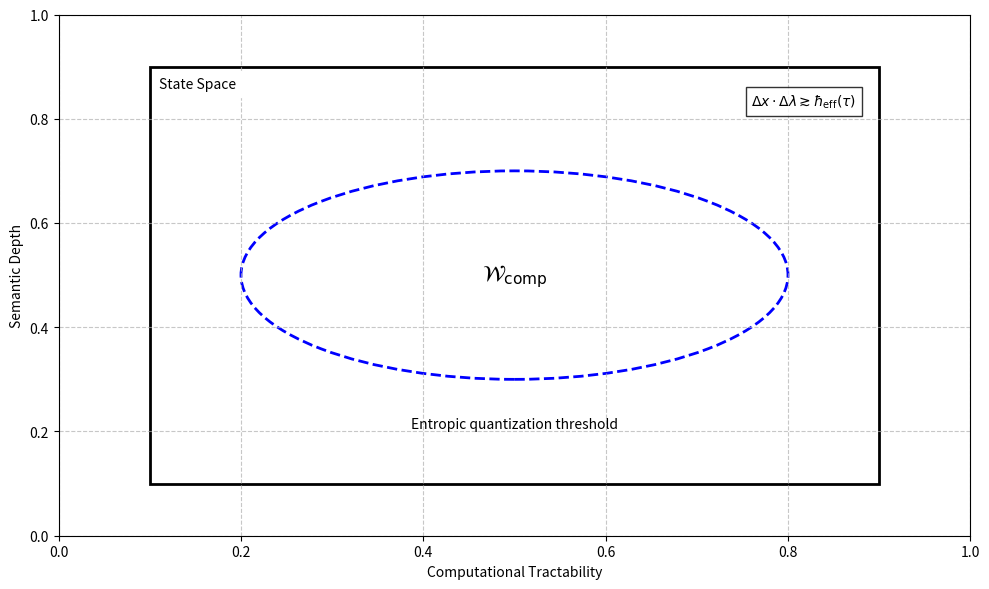

The script that saved this image:
import numpy as np
import matplotlib.pyplot as plt
from matplotlib.patches import Rectangle, Ellipse

# Create figure and axis
fig, ax = plt.subplots(figsize=(10, 6))

# Define axes limits and labels
ax.set_xlim(0, 1)
ax.set_ylim(0, 1)
ax.set_xlabel('Computational Tractability')
ax.set_ylabel('Semantic Depth')

# State space rectangle
state_space = Rectangle((0.1, 0.1), 0.8, 0.8, linewidth=2, edgecolor='black', facecolor='none')
ax.add_patch(state_space)

# Add label for State Space
ax.text(0.11, 0.88, 'State Space', ha='left', va='top', fontsize=10, backgroundcolor='white')

# W_comp oval (computable subspace)
w_comp = Ellipse((0.5, 0.5), 0.6, 0.4, edgecolor='blue', facecolor='none', linestyle='--', linewidth=2)
ax.add_patch(w_comp)

# Add label for W_comp
ax.text(0.5, 0.5, r'$\mathcal{W}_{\text{comp}}$', ha='center', va='center', fontsize=16, backgroundcolor='white')

# Annotation for uncertainty condition
ax.text(0.875, 0.85, r'$\Delta x \cdot \Delta \lambda \gtrsim \hbar_{\text{eff}}(\tau)$', ha='right', va='top', fontsize=10, bbox=dict(facecolor='white', alpha=0.8))
ax.text(0.5, 0.2, 'Entropic quantization threshold', ha='center', va='bottom', fontsize=10)

# Grid
ax.grid(True, linestyle='--', alpha=0.7)

# Adjust layout and save
plt.tight_layout()
plt.savefig('5_1_6.png', dpi=300, bbox_inches='tight')
plt.show()
